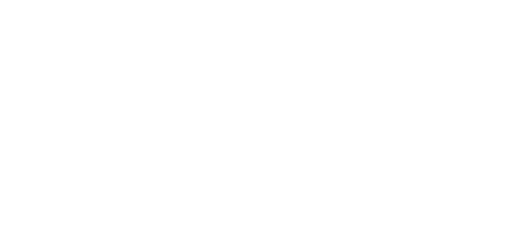
t = 0.00 s
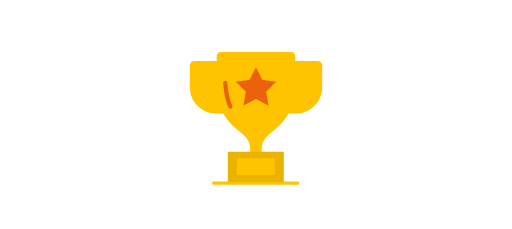
t = 0.18 s
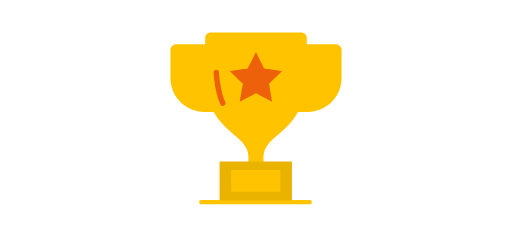
t = 0.33 s
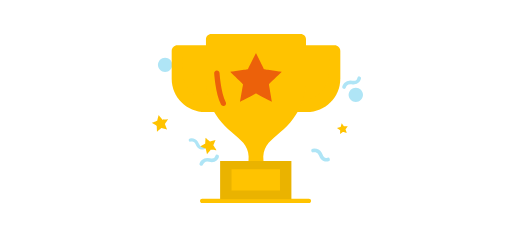
t = 0.50 s
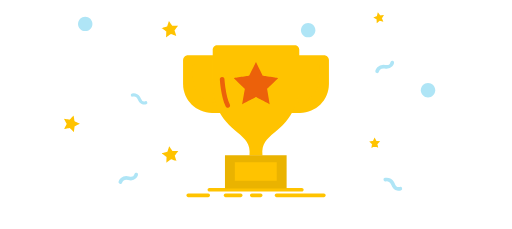
t = 0.67 s
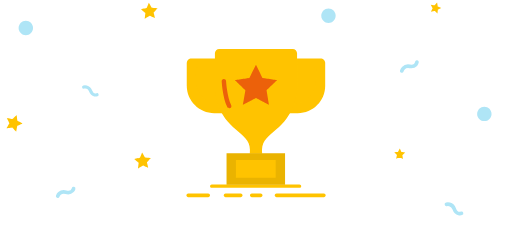
t = 0.83 s

The animated SVG that drew these frames (rendered in a browser with its animation timeline set to each time). Animation: 33 SMIL elements (animate=14,animateMotion=5,animateTransform=14); one cycle of 1.00 s, repeats indefinitely.

<svg fill="none" height="100%" width="100%" viewBox="0 0 846 379" xmlns:xlink="http://www.w3.org/1999/xlink" xmlns="http://www.w3.org/2000/svg"><defs><clipPath id="i0"><rect height="24" width="339" y="0" x="0" /></clipPath><g id="i1"><g transform="matrix(1,0,0,1,155.227,8.056)" id="i2"><g id="i3" transform="matrix(0.871,0,0,0.871,0,0)"><path fill="#ffc300" d="M0,5C0,2.24,2.28,0,5.09,0C5.09,0,28.91,0,28.91,0C31.72,0,34,2.24,34,5C34,5,34,5,34,5C34,7.76,31.72,10,28.91,10C28.91,10,5.09,10,5.09,10C2.28,10,0,7.76,0,5C0,5,0,5,0,5Z" /></g></g><g transform="matrix(1,0,0,1,213.588,8.056)" id="i2"><g id="i3" transform="matrix(0.871,0,0,0.871,0,0)"><path fill="#ffc300" d="M0,5C0,2.24,2.25,0,5.04,0C5.04,0,132.96,0,132.96,0C135.75,0,138,2.24,138,5C138,5,138,5,138,5C138,7.76,135.75,10,132.96,10C132.96,10,5.04,10,5.04,10C2.25,10,0,7.76,0,5C0,5,0,5,0,5Z" /></g></g><g transform="matrix(1,0,0,1,5.4,8.056)" id="i2"><g id="i3" transform="matrix(0.871,0,0,0.871,0,0)"><path fill="#ffc300" d="M0,5C0,2.24,2.26,0,5.04,0C5.04,0,58.96,0,58.96,0C61.74,0,64,2.24,64,5C64,5,64,5,64,5C64,7.76,61.74,10,58.96,10C58.96,10,5.04,10,5.04,10C2.26,10,0,7.76,0,5C0,5,0,5,0,5Z" /></g></g><g transform="matrix(1,0,0,1,93.379,8.056)" id="i2"><g id="i3" transform="matrix(0.871,0,0,0.871,0,0)"><path fill="#ffc300" d="M0,5C0,2.24,2.28,0,5.09,0C5.09,0,45.91,0,45.91,0C48.72,0,51,2.24,51,5C51,5,51,5,51,5C51,7.76,48.72,10,45.91,10C45.91,10,5.09,10,5.09,10C2.28,10,0,7.76,0,5C0,5,0,5,0,5Z" /></g></g></g><clipPath id="i4"><rect height="352" width="356" y="0" x="0" /></clipPath><g id="i5"><g transform="matrix(0.935,0,0,0.935,5.467,2.999)" id="i6"><g id="i7" transform="matrix(1,0,0,1,320.5,98)"><g id="i3" fill="#ffc300"><path fill-rule="evenodd" d="M-320.5,-98C-320.5,-98,48.5,-98,48.5,-98C48.5,-98,48.5,272,48.5,272C48.5,272,-320.5,272,-320.5,272C-320.5,272,-320.5,-98,-320.5,-98ZM-320.5,272C-320.5,272,48.5,272,48.5,272C48.5,272,48.5,-98,48.5,-98C48.5,-98,-320.5,-98,-320.5,-98C-320.5,-98,-320.5,272,-320.5,272Z" /></g><path d="M36.037,-73C36.037,-73,-31.288,-73,-31.288,-73C-31.288,-73,-48.5,73,-48.5,73C-48.5,73,-24.674,73,-24.674,73C15.739,73,48.5,40.315,48.5,-0.002C48.5,-0.002,48.5,-60.568,48.5,-60.568C48.5,-67.432,42.92,-73,36.037,-73Z" fill="#ffc300" /><path d="M25.862,-43.648C25.862,-43.648,23.652,-8.174,23.652,-8.174C22.083,17.019,4.705,38.465,-19.66,45.276C-19.66,45.276,-37.271,50.198,-37.271,50.198C-37.271,50.198,-31.067,-50.25,-31.067,-50.25C-31.067,-50.25,19.642,-50.25,19.642,-50.25C23.084,-50.25,25.874,-47.466,25.874,-44.032C25.874,-44.032,25.862,-43.648,25.862,-43.648Z" fill="#ffc300" /></g><g id="i8" transform="matrix(1,0,0,1,48.5,98)"><g id="i3" fill="#ffc300"><path fill-rule="evenodd" d="M-48.5,-98C-48.5,-98,320.5,-98,320.5,-98C320.5,-98,320.5,272,320.5,272C320.5,272,-48.5,272,-48.5,272C-48.5,272,-48.5,-98,-48.5,-98ZM-48.5,272C-48.5,272,320.5,272,320.5,272C320.5,272,320.5,-98,320.5,-98C320.5,-98,-48.5,-98,-48.5,-98C-48.5,-98,-48.5,272,-48.5,272Z" /></g><path d="M31.288,-73C31.288,-73,-36.037,-73,-36.037,-73C-42.92,-73,-48.5,-67.433,-48.5,-60.569C-48.5,-60.569,-48.5,-0.003,-48.5,-0.003C-48.5,40.314,-15.739,73,24.674,73C24.674,73,48.5,73,48.5,73C48.5,73,31.288,-73,31.288,-73Z" fill="#ffc300" /><path d="M19.66,45.275C-4.705,38.464,-22.083,17.019,-23.653,-8.175C-23.653,-8.175,-25.862,-43.649,-25.862,-43.649C-25.862,-43.649,-25.874,-44.033,-25.874,-44.033C-25.874,-47.467,-23.084,-50.25,-19.643,-50.25C-19.643,-50.25,31.067,-50.25,31.067,-50.25C31.067,-50.25,37.271,50.197,37.271,50.197C37.271,50.197,19.66,45.275,19.66,45.275Z" fill="#ffc300" /></g><g id="i9" transform="matrix(1,0,0,1,183.5,365.5)"><g id="i3" fill="#ffc300"><path fill-rule="evenodd" d="M-183.5,-365.5C-183.5,-365.5,185.5,-365.5,185.5,-365.5C185.5,-365.5,185.5,4.5,185.5,4.5C185.5,4.5,-183.5,4.5,-183.5,4.5C-183.5,4.5,-183.5,-365.5,-183.5,-365.5ZM-183.5,4.5C-183.5,4.5,185.5,4.5,185.5,4.5C185.5,4.5,185.5,-365.5,185.5,-365.5C185.5,-365.5,-183.5,-365.5,-183.5,-365.5C-183.5,-365.5,-183.5,4.5,-183.5,4.5Z" /></g><path d="M-121.5,0C-121.5,-2.485,-119.42,-4.5,-116.853,-4.5C-116.853,-4.5,116.853,-4.5,116.853,-4.5C119.419,-4.5,121.5,-2.485,121.5,0C121.5,2.485,119.419,4.5,116.853,4.5C116.853,4.5,-116.853,4.5,-116.853,4.5C-119.42,4.5,-121.5,2.485,-121.5,0Z" fill="#ffc300" /></g><g id="i10" transform="matrix(1,0,0,1,184.5,139.5)"><g id="i3" fill="#ffc300"><path fill-rule="evenodd" d="M-184.5,-139.5C-184.5,-139.5,184.5,-139.5,184.5,-139.5C184.5,-139.5,184.5,230.5,184.5,230.5C184.5,230.5,-184.5,230.5,-184.5,230.5C-184.5,230.5,-184.5,-139.5,-184.5,-139.5ZM-184.5,230.5C-184.5,230.5,184.5,230.5,184.5,230.5C184.5,230.5,184.5,-139.5,184.5,-139.5C184.5,-139.5,-184.5,-139.5,-184.5,-139.5C-184.5,-139.5,-184.5,230.5,-184.5,230.5Z" /></g><path d="M-97.91,-139.5C-97.91,-139.5,-0.35,-139.5,-0.35,-139.5C-0.35,-139.5,0.351,-139.5,0.351,-139.5C0.351,-139.5,97.909,-139.5,97.909,-139.5C104.311,-139.5,109.5,-134.311,109.5,-127.911C109.5,-127.911,109.5,-30.708,109.5,-30.708C109.5,-30.708,109.5,14.399,75.457,53.896C65.571,65.362,55.635,73.778,46.789,81.267C27.455,97.636,13.342,109.582,16.41,139.365C16.41,139.365,0.351,139.5,0.351,139.5C0.351,139.5,-0.35,139.5,-0.35,139.5C-0.35,139.5,-16.41,139.365,-16.41,139.365C-13.341,109.582,-27.454,97.636,-46.789,81.267C-55.634,73.778,-65.571,65.362,-75.457,53.896C-109.5,14.399,-109.5,-30.708,-109.5,-30.708C-109.5,-30.708,-109.5,-127.911,-109.5,-127.911C-109.5,-134.311,-104.311,-139.5,-97.91,-139.5Z" fill="#ffc300" /></g><g id="i11" transform="matrix(1,0,0,1,184,320)"><g id="i3" fill="#eab300"><path fill-rule="evenodd" d="M-184,-320C-184,-320,185,-320,185,-320C185,-320,185,50,185,50C185,50,-184,50,-184,50C-184,50,-184,-320,-184,-320ZM-184,50C-184,50,185,50,185,50C185,50,185,-320,185,-320C185,-320,-184,-320,-184,-320C-184,-320,-184,50,-184,50Z" /></g><path d="M-78,-42C-78,-42,78,-42,78,-42C78,-42,78,42,78,42C78,42,-78,42,-78,42C-78,42,-78,-42,-78,-42Z" fill="#eab300" /></g><g id="i12" transform="matrix(1,0,0,1,184,319.5)"><g id="i3" fill="#ffc300"><path fill-rule="evenodd" d="M-184,-319.5C-184,-319.5,185,-319.5,185,-319.5C185,-319.5,185,50.5,185,50.5C185,50.5,-184,50.5,-184,50.5C-184,50.5,-184,-319.5,-184,-319.5ZM-184,50.5C-184,50.5,185,50.5,185,50.5C185,50.5,185,-319.5,185,-319.5C185,-319.5,-184,-319.5,-184,-319.5C-184,-319.5,-184,50.5,-184,50.5Z" /></g><path d="M-53,-23.5C-53,-23.5,53,-23.5,53,-23.5C53,-23.5,53,23.5,53,23.5C53,23.5,-53,23.5,-53,23.5C-53,23.5,-53,-23.5,-53,-23.5Z" fill="#ffc300" /></g><g id="i13" transform="matrix(1,0,0,1,184.5,95.5)"><g id="i3" fill="#ec610a"><path fill-rule="evenodd" d="M-184.5,-95.5C-184.5,-95.5,184.5,-95.5,184.5,-95.5C184.5,-95.5,184.5,274.5,184.5,274.5C184.5,274.5,-184.5,274.5,-184.5,274.5C-184.5,274.5,-184.5,-95.5,-184.5,-95.5ZM-184.5,274.5C-184.5,274.5,184.5,274.5,184.5,274.5C184.5,274.5,184.5,-95.5,184.5,-95.5C184.5,-95.5,-184.5,-95.5,-184.5,-95.5C-184.5,-95.5,-184.5,274.5,-184.5,274.5Z" /></g><path d="M0,35.222C0,35.222,-34.919,53.5,-34.919,53.5C-34.919,53.5,-28.25,14.787,-28.25,14.787C-28.25,14.787,-56.5,-12.63,-56.5,-12.63C-56.5,-12.63,-17.459,-18.278,-17.459,-18.278C-17.459,-18.278,0,-53.5,0,-53.5C0,-53.5,17.46,-18.278,17.46,-18.278C17.46,-18.278,56.5,-12.63,56.5,-12.63C56.5,-12.63,28.25,14.787,28.25,14.787C28.25,14.787,34.919,53.5,34.919,53.5C34.919,53.5,0,35.222,0,35.222Z" fill="#ec610a" /></g><g id="i3" transform="matrix(1,0,0,1,106.327,119.32)"><g id="i3" fill="#ec610a"><path fill-rule="evenodd" d="M-106.327,-119.32C-106.327,-119.32,262.673,-119.32,262.673,-119.32C262.673,-119.32,262.673,250.68,262.673,250.68C262.673,250.68,-106.327,250.68,-106.327,250.68C-106.327,250.68,-106.327,-119.32,-106.327,-119.32ZM-106.327,250.68C-106.327,250.68,262.673,250.68,262.673,250.68C262.673,250.68,262.673,-119.32,262.673,-119.32C262.673,-119.32,-106.327,-119.32,-106.327,-119.32C-106.327,-119.32,-106.327,250.68,-106.327,250.68Z" /></g><path d="M-7.788,-39.311C-4.549,-39.494,-1.772,-37.063,-1.586,-33.884C-1.586,-33.884,-1.584,-33.862,-1.584,-33.862C-1.584,-33.862,-1.579,-33.78,-1.579,-33.78C-1.579,-33.78,-1.557,-33.435,-1.557,-33.435C-1.537,-33.127,-1.504,-32.665,-1.46,-32.066C-1.37,-30.868,-1.228,-29.122,-1.021,-26.949C-0.607,-22.6,0.065,-16.566,1.094,-9.832C3.182,3.828,6.645,19.669,12.057,30.34C13.503,33.192,12.319,36.655,9.415,38.075C6.51,39.494,2.983,38.333,1.538,35.482C-4.754,23.074,-8.417,5.683,-10.526,-8.119C-11.596,-15.115,-12.292,-21.369,-12.721,-25.876C-12.935,-28.131,-13.083,-29.955,-13.179,-31.219C-13.226,-31.852,-13.26,-32.346,-13.283,-32.684C-13.283,-32.684,-13.308,-33.074,-13.308,-33.074C-13.308,-33.074,-13.314,-33.178,-13.314,-33.178C-13.314,-33.178,-13.316,-33.216,-13.316,-33.216C-13.316,-33.217,-13.317,-33.221,-7.451,-33.552C-7.451,-33.552,-13.316,-33.22,-13.316,-33.22C-13.502,-36.4,-11.028,-39.128,-7.788,-39.311Z" fill="#ec610a" /></g></g></g></defs><g visibility="hidden" id="i14"><animate repeatCount="indefinite" begin="0s" calcMode="discrete" dur="1.001s" values="hidden; visible; visible; visible" keyTimes="0; 0.433; 0.999999; 1" attributeName="visibility" /><g transform="translate(282.083,133.184)"><animateMotion repeatCount="indefinite" dur="1.001s" begin="0s" calcMode="spline" keyTimes="0; 0.466667; 0.866666; 1" keySplines="0 0 1 1; 0.167 0.167 0.667 1; 0 0 1 1" keyPoints="0; 0; 1; 1" path="M0 0 C-19.667 -101.167 -202.333 -107.833 -244 -85" fill="freeze" /><g transform="scale(1,1) translate(-11.917,-11.908)"><g id="i3" transform="matrix(1.704,0,0,1.704,0,0)"><path fill="#afe5f6" d="M6.99,13.98C10.86,13.98,13.99,10.85,13.99,6.99C13.99,3.13,10.86,0,6.99,0C3.13,0,0,3.13,0,6.99C0,10.85,3.13,13.98,6.99,13.98Z" /></g></g></g></g><g visibility="hidden" id="i14"><animate repeatCount="indefinite" begin="0s" calcMode="discrete" dur="1.001s" values="hidden; visible; visible; visible" keyTimes="0; 0.433; 0.999999; 1" attributeName="visibility" /><g transform="translate(573.053,172.327)"><animateMotion repeatCount="indefinite" dur="1.001s" begin="0s" calcMode="spline" keyTimes="0; 0.466667; 0.966667; 1" keySplines="0 0 1 1; 0.167 0.167 0.667 1; 0 0 1 1" keyPoints="0; 0; 1; 1" path="M0 0 C56.167 -75.333 200.833 -1.667 259 34" fill="freeze" /><g transform="scale(1,1) translate(-11.917,-11.908)"><g id="i3" transform="matrix(1.704,0,0,1.704,0,0)"><path fill="#afe5f6" d="M6.99,13.98C10.86,13.98,13.99,10.85,13.99,6.99C13.99,3.13,10.86,0,6.99,0C3.13,0,0,3.13,0,6.99C0,10.85,3.13,13.98,6.99,13.98Z" /></g></g></g></g><g visibility="hidden" id="i14"><animate repeatCount="indefinite" begin="0s" calcMode="discrete" dur="1.001s" values="hidden; visible; visible; visible" keyTimes="0; 0.433; 0.999999; 1" attributeName="visibility" /><g transform="translate(454.402,88.886)"><animateTransform repeatCount="indefinite" type="translate" attributeName="transform" dur="1.001s" begin="0s" calcMode="spline" values="454.402 88.886; 454.402 88.886; 547.402 22.886; 547.402 22.886" keyTimes="0; 0.466667; 0.9; 1" keySplines="0 0 1 1; 0.167 0.167 0.667 1; 0 0 1 1" fill="freeze" /><g transform="scale(1,1) translate(-11.917,-11.908)"><g id="i3" transform="matrix(1.704,0,0,1.704,0,0)"><path fill="#afe5f6" d="M6.99,13.98C10.86,13.98,13.99,10.85,13.99,6.99C13.99,3.13,10.86,0,6.99,0C3.13,0,0,3.13,0,6.99C0,10.85,3.13,13.98,6.99,13.98Z" /></g></g></g></g><g visibility="hidden" id="i15"><animate repeatCount="indefinite" begin="0s" calcMode="discrete" dur="1.001s" values="hidden; visible; visible; visible" keyTimes="0; 0.433; 0.999999; 1" attributeName="visibility" /><g transform="translate(509.208,248.259)"><animateTransform repeatCount="indefinite" type="translate" attributeName="transform" dur="1.001s" begin="0s" calcMode="spline" values="509.208 248.259; 509.208 248.259; 799.208 365.259; 799.208 365.259" keyTimes="0; 0.466667; 1; 1" keySplines="0 0 1 1; 0.167 0.167 0.667 1; 0 0 1 1" fill="freeze" /><g transform="scale(1,1) translate(-12.411,-7.722)"><g id="i3" transform="matrix(1.704,0,0,1.704,0,0)"><path stroke-linejoin="round" stroke-linecap="round" stroke-width="3.6" stroke="#afe5f6" d="M0,0.13C0,0.13,5.53,-1.22,7.56,4.65C9.59,10.52,14.57,8.85,14.57,8.85" /></g></g></g></g><g visibility="hidden" id="i15"><animate repeatCount="indefinite" begin="0s" calcMode="discrete" dur="1.001s" values="hidden; visible; visible; visible" keyTimes="0; 0.433; 0.999999; 1" attributeName="visibility" /><g transform="translate(576.692,147.162)"><animateMotion repeatCount="indefinite" dur="1.001s" begin="0s" calcMode="spline" keyTimes="0; 0.466667; 0.866666; 1" keySplines="0 0 1 1; 0.167 0.167 0.667 1; 0 0 1 1" keyPoints="0; 0; 1; 1" path="M0 0 C9 -27.167 31 -39.833 102 -37" fill="freeze" /><g transform="scale(1,1) translate(-12.521,-7.232)"><g id="i3" transform="matrix(1.704,0,0,1.704,0,0)"><path stroke-linejoin="round" stroke-linecap="round" stroke-width="3.6" stroke="#afe5f6" d="M0,8.49C0,8.49,1.51,3,7.62,4.09C13.74,5.17,14.7,0,14.7,0" /></g></g></g></g><g visibility="hidden" id="i15"><animate repeatCount="indefinite" begin="0s" calcMode="discrete" dur="1.001s" values="hidden; visible; visible; visible" keyTimes="0; 0.433; 0.999999; 1" attributeName="visibility" /><g transform="translate(369.075,259.888)"><animateTransform repeatCount="indefinite" type="translate" attributeName="transform" dur="1.001s" begin="0s" calcMode="spline" values="369.075 259.888; 369.075 259.888; 83.075 323.888; 83.075 323.888" keyTimes="0; 0.466667; 0.933334; 1" keySplines="0 0 1 1; 0.167 0.167 0.667 1; 0 0 1 1" fill="freeze" /><g transform="rotate(20) scale(1,1) translate(-10.235,-10.221)"><g id="i3" transform="matrix(1.704,0,0,1.704,0,0)"><path stroke-linejoin="round" stroke-linecap="round" stroke-width="3.6" stroke="#afe5f6" d="M0,12C0,12,0.04,6.32,6.23,5.78C12.42,5.24,12.01,0,12.01,0" /></g></g></g></g><g visibility="hidden" id="i15"><animate repeatCount="indefinite" begin="0s" calcMode="discrete" dur="1.001s" values="hidden; visible; visible; visible" keyTimes="0; 0.433; 0.999999; 1" attributeName="visibility" /><g transform="translate(331.332,260.193)"><animateMotion repeatCount="indefinite" dur="1.001s" begin="0s" calcMode="spline" keyTimes="0; 0.466667; 0.866666; 1" keySplines="0 0 1 1; 0.167 0.167 0.667 1; 0 0 1 1" keyPoints="0; 0; 1; 1" path="M0 0 C-15 -87.333 -111 -103.667 -186 -110" fill="freeze" /><g transform="scale(0.881,0.881) translate(-12.521,-7.58)"><g id="i3" transform="matrix(1.704,0,0,1.704,0,0)"><path stroke-linejoin="round" stroke-linecap="round" stroke-width="3.6" stroke="#afe5f6" d="M0,0.16C0,0.16,5.5,-1.28,7.63,4.56C9.75,10.4,14.7,8.65,14.7,8.65" /></g></g></g></g><g visibility="hidden" id="i16"><animate repeatCount="indefinite" begin="0s" calcMode="discrete" dur="1.001s" values="hidden; visible; visible; visible" keyTimes="0; 0.433; 0.999999; 1" attributeName="visibility" /><g transform="translate(355.756,239.264)"><animateTransform repeatCount="indefinite" type="translate" attributeName="transform" dur="1.001s" begin="0s" calcMode="spline" values="355.756 239.264; 355.756 239.264; 228.756 267.264; 228.756 267.264" keyTimes="0; 0.466667; 0.9; 1" keySplines="0 0 1 1; 0.167 0.167 0.667 1; 0 0 1 1" fill="freeze" /><g transform="rotate(165.304)"><animateTransform repeatCount="indefinite" type="rotate" attributeName="transform" dur="1.001s" begin="0s" calcMode="spline" values="0; 1980; 0; 0" keyTimes="0; 0.466666; 0.9; 1" keySplines="0.167 0.167 0.667 1; 0.167 0.167 0.667 1; 0 0 1 1" fill="freeze" /><g transform="scale(1,1) translate(-13.595,-13.578)"><g id="i3" transform="matrix(1.704,0,0,1.704,0,0)"><path fill="#ffc300" d="M5.39,10.56C5.39,10.56,0,8.89,0,8.89C0,8.89,4.61,5.63,4.61,5.63C4.61,5.63,4.53,0,4.53,0C4.53,0,9.05,3.37,9.05,3.37C9.05,3.37,14.39,1.56,14.39,1.56C14.39,1.56,12.58,6.9,12.58,6.9C12.58,6.9,15.96,11.41,15.96,11.41C15.96,11.41,10.32,11.34,10.32,11.34C10.32,11.34,7.06,15.94,7.06,15.94C7.06,15.94,5.39,10.56,5.39,10.56Z" /></g></g></g></g></g><g visibility="hidden" id="i16"><animate repeatCount="indefinite" begin="0s" calcMode="discrete" dur="1.001s" values="hidden; visible; visible; visible" keyTimes="0; 0.433; 0.999999; 1" attributeName="visibility" /><g transform="translate(290.848,204.01)"><animateTransform repeatCount="indefinite" type="translate" attributeName="transform" dur="1.001s" begin="0s" calcMode="spline" values="290.848 204.01; 290.848 204.01; 16.848 204.01; 16.848 204.01" keyTimes="0; 0.466667; 0.866666; 1" keySplines="0 0 1 1; 0.167 0.167 0.667 1; 0 0 1 1" fill="freeze" /><g transform="rotate(165.304)"><animateTransform repeatCount="indefinite" type="rotate" attributeName="transform" dur="1.001s" begin="0s" calcMode="spline" values="0; 1980; 10; 10" keyTimes="0; 0.466667; 0.866666; 1" keySplines="0.167 0.167 0.667 1; 0.167 0 0.667 1; 0 0 1 1" fill="freeze" /><g transform="scale(1,1) translate(-13.595,-13.578)"><g id="i3" transform="matrix(1.704,0,0,1.704,0,0)"><path fill="#ffc300" d="M5.39,10.56C5.39,10.56,0,8.89,0,8.89C0,8.89,4.6,5.63,4.6,5.63C4.6,5.63,4.53,0,4.53,0C4.53,0,9.05,3.37,9.05,3.37C9.05,3.37,14.39,1.56,14.39,1.56C14.39,1.56,12.58,6.9,12.58,6.9C12.58,6.9,15.96,11.41,15.96,11.41C15.96,11.41,10.32,11.34,10.32,11.34C10.32,11.34,7.06,15.94,7.06,15.94C7.06,15.94,5.39,10.56,5.39,10.56Z" /></g></g></g></g></g><g visibility="hidden" id="i16"><animate repeatCount="indefinite" begin="0s" calcMode="discrete" dur="1.001s" values="hidden; visible; visible; visible" keyTimes="0; 0.433; 0.999999; 1" attributeName="visibility" /><g transform="translate(556.86,209.334)"><animateTransform repeatCount="indefinite" type="translate" attributeName="transform" dur="1.001s" begin="0s" calcMode="spline" values="556.86 209.334; 556.86 209.334; 670.86 259.334; 670.86 259.334" keyTimes="0; 0.466667; 0.933334; 1" keySplines="0 0 1 1; 0.167 0.167 0.667 1; 0 0 1 1" fill="freeze" /><g transform="rotate(165.304)"><animateTransform repeatCount="indefinite" type="rotate" attributeName="transform" dur="1.001s" begin="0s" calcMode="spline" values="0; 1980; 0; 0" keyTimes="0; 0.466667; 0.933334; 1" keySplines="0.167 0.167 0.667 1; 0.167 0.167 0.667 1; 0 0 1 1" fill="freeze" /><g transform="scale(1,1) translate(-3.518,-3.518)"><g id="i3" transform="matrix(1.704,0,0,1.704,0,0)"><path stroke-width="3" stroke="#ffc300" d="M2.67,2.94C2.67,2.94,1.83,4.13,1.83,4.13C1.83,4.13,1.39,2.73,1.39,2.73C1.39,2.73,0,2.3,0,2.3C0,2.3,1.19,1.46,1.19,1.46C1.19,1.46,1.17,0,1.17,0C1.17,0,2.34,0.87,2.34,0.87C2.34,0.87,3.73,0.4,3.73,0.4C3.73,0.4,3.26,1.79,3.26,1.79C3.26,1.79,4.13,2.95,4.13,2.95C4.13,2.95,2.67,2.94,2.67,2.94Z" /></g></g></g></g></g><g visibility="hidden" id="i16"><animate repeatCount="indefinite" begin="0s" calcMode="discrete" dur="1.001s" values="hidden; visible; visible; visible" keyTimes="0; 0.433; 0.999999; 1" attributeName="visibility" /><g transform="translate(519.733,101.622)"><animateMotion repeatCount="indefinite" dur="1.001s" begin="0s" calcMode="spline" keyTimes="0; 0.466667; 1; 1" keySplines="0 0 1 1; 0.167 0.167 0.667 1; 0 0 1 1" keyPoints="0; 0; 1; 1" path="M0 0 C16 -26.833 79.5 -91.667 246 -89" fill="freeze" /><g transform="rotate(1980)"><animateTransform repeatCount="indefinite" type="rotate" attributeName="transform" dur="1.001s" begin="0s" calcMode="spline" values="1980; 1980; 0; 0" keyTimes="0; 0.466667; 1; 1" keySplines="0 0 1 1; 0.167 0.167 0.667 1; 0 0 1 1" fill="freeze" /><g transform="scale(1,1) translate(-3.518,-3.518)"><g id="i3" transform="matrix(1.704,0,0,1.704,0,0)"><path stroke-width="3" stroke="#ffc300" d="M2.67,2.93C2.67,2.93,1.83,4.13,1.83,4.13C1.83,4.13,1.39,2.73,1.39,2.73C1.39,2.73,0,2.3,0,2.3C0,2.3,1.19,1.46,1.19,1.46C1.19,1.46,1.17,0,1.17,0C1.17,0,2.34,0.87,2.34,0.87C2.34,0.87,3.73,0.4,3.73,0.4C3.73,0.4,3.26,1.78,3.26,1.78C3.26,1.78,4.13,2.95,4.13,2.95C4.13,2.95,2.67,2.93,2.67,2.93Z" /></g></g></g></g></g><g visibility="hidden" id="i16"><animate repeatCount="indefinite" begin="0s" calcMode="discrete" dur="1.001s" values="hidden; visible; visible; visible" keyTimes="0; 0.433; 0.999999; 1" attributeName="visibility" /><g transform="translate(336.414,97.249)"><animateTransform repeatCount="indefinite" type="translate" attributeName="transform" dur="1.001s" begin="0s" calcMode="spline" values="336.414 97.249; 336.414 97.249; 241.414 14.249; 241.414 14.249" keyTimes="0; 0.466667; 0.9; 1" keySplines="0 0 1 1; 0.167 0.167 0.667 1; 0 0 1 1" fill="freeze" /><g transform="rotate(1980)"><animateTransform repeatCount="indefinite" type="rotate" attributeName="transform" dur="1.001s" begin="0s" calcMode="spline" values="1980; 1980; 0; 0" keyTimes="0; 0.466667; 0.9; 1" keySplines="0 0 1 1; 0.167 0.167 0.667 1; 0 0 1 1" fill="freeze" /><g transform="scale(1,1) translate(-13.595,-13.578)"><g id="i3" transform="matrix(1.704,0,0,1.704,0,0)"><path fill="#ffc300" d="M5.39,10.56C5.39,10.56,0,8.89,0,8.89C0,8.89,4.61,5.63,4.61,5.63C4.61,5.63,4.53,0,4.53,0C4.53,0,9.05,3.37,9.05,3.37C9.05,3.37,14.39,1.56,14.39,1.56C14.39,1.56,12.58,6.9,12.58,6.9C12.58,6.9,15.96,11.41,15.96,11.41C15.96,11.41,10.32,11.34,10.32,11.34C10.32,11.34,7.06,15.94,7.06,15.94C7.06,15.94,5.39,10.56,5.39,10.56Z" /></g></g></g></g></g><g visibility="hidden" id="i17"><animate repeatCount="indefinite" begin="0s" calcMode="discrete" dur="1.001s" values="hidden; visible; visible; visible" keyTimes="0; 0.4; 0.999999; 1" attributeName="visibility" /><g transform="translate(423,323)"><g transform="scale(0.2,0.2)"><animateTransform repeatCount="indefinite" type="scale" attributeName="transform" dur="1.001s" begin="0s" calcMode="spline" values="0.2 0.2; 0.2 0.2; 0.702 0.702; 0.702 0.702" keyTimes="0; 0.499999; 0.666667; 1" keySplines="0 0 1 1; 0.347 0.188 0.713 1; 0 0 1 1" fill="freeze" /><g transform="translate(-169.5,-12)"><g clip-path="url(#i0)"><g transform="matrix(1,0,0,1,155.227,8.056)"><g transform="matrix(0.871,0,0,0.871,0,0)"><path fill="#ffc300" d="M0,5C0,2.24,2.28,0,5.09,0C5.09,0,28.91,0,28.91,0C31.72,0,34,2.24,34,5C34,5,34,5,34,5C34,7.76,31.72,10,28.91,10C28.91,10,5.09,10,5.09,10C2.28,10,0,7.76,0,5C0,5,0,5,0,5Z" /></g></g><g transform="matrix(1,0,0,1,213.588,8.056)"><g transform="matrix(0.871,0,0,0.871,0,0)"><path fill="#ffc300" d="M0,5C0,2.24,2.25,0,5.04,0C5.04,0,132.96,0,132.96,0C135.75,0,138,2.24,138,5C138,5,138,5,138,5C138,7.76,135.75,10,132.96,10C132.96,10,5.04,10,5.04,10C2.25,10,0,7.76,0,5C0,5,0,5,0,5Z" /></g></g><g transform="matrix(1,0,0,1,5.4,8.056)"><g transform="matrix(0.871,0,0,0.871,0,0)"><path fill="#ffc300" d="M0,5C0,2.24,2.26,0,5.04,0C5.04,0,58.96,0,58.96,0C61.74,0,64,2.24,64,5C64,5,64,5,64,5C64,7.76,61.74,10,58.96,10C58.96,10,5.04,10,5.04,10C2.26,10,0,7.76,0,5C0,5,0,5,0,5Z" /></g></g><g transform="matrix(1,0,0,1,93.379,8.056)"><g transform="matrix(0.871,0,0,0.871,0,0)"><path fill="#ffc300" d="M0,5C0,2.24,2.28,0,5.09,0C5.09,0,45.91,0,45.91,0C48.72,0,51,2.24,51,5C51,5,51,5,51,5C51,7.76,48.72,10,45.91,10C45.91,10,5.09,10,5.09,10C2.28,10,0,7.76,0,5C0,5,0,5,0,5Z" /></g></g></g></g></g></g></g><g visibility="hidden" id="i18"><animate repeatCount="indefinite" begin="0s" calcMode="discrete" dur="1.001s" values="hidden; visible; visible; visible" keyTimes="0; 0.067; 0.999999; 1" attributeName="visibility" /><g transform="translate(423,196)"><g transform="scale(0,0)"><animateTransform repeatCount="indefinite" type="scale" attributeName="transform" dur="1.001s" begin="0s" calcMode="spline" values="0 0; 0 0; 0.7 0.7; 0.85 0.85; 0.664 0.664; 0.664 0.664" keyTimes="0; 0.1; 0.2; 0.458; 0.720292; 1" keySplines="0 0 1 1; 0.1 0.367 0 0.664; 0.21 0.784 0.742 1; 0.693 1 0.652 0.583; 0 0 1 1" fill="freeze" /><g transform="translate(-178,-176)"><g clip-path="url(#i4)"><g transform="matrix(0.935,0,0,0.935,5.467,2.999)"><g transform="matrix(1,0,0,1,320.5,98)"><g fill="#ffc300"><path fill-rule="evenodd" d="M-320.5,-98C-320.5,-98,48.5,-98,48.5,-98C48.5,-98,48.5,272,48.5,272C48.5,272,-320.5,272,-320.5,272C-320.5,272,-320.5,-98,-320.5,-98ZM-320.5,272C-320.5,272,48.5,272,48.5,272C48.5,272,48.5,-98,48.5,-98C48.5,-98,-320.5,-98,-320.5,-98C-320.5,-98,-320.5,272,-320.5,272Z" /></g><path d="M36.037,-73C36.037,-73,-31.288,-73,-31.288,-73C-31.288,-73,-48.5,73,-48.5,73C-48.5,73,-24.674,73,-24.674,73C15.739,73,48.5,40.315,48.5,-0.002C48.5,-0.002,48.5,-60.568,48.5,-60.568C48.5,-67.432,42.92,-73,36.037,-73Z" fill="#ffc300" /><path d="M25.862,-43.648C25.862,-43.648,23.652,-8.174,23.652,-8.174C22.083,17.019,4.705,38.465,-19.66,45.276C-19.66,45.276,-37.271,50.198,-37.271,50.198C-37.271,50.198,-31.067,-50.25,-31.067,-50.25C-31.067,-50.25,19.642,-50.25,19.642,-50.25C23.084,-50.25,25.874,-47.466,25.874,-44.032C25.874,-44.032,25.862,-43.648,25.862,-43.648Z" fill="#ffc300" /></g><g transform="matrix(1,0,0,1,48.5,98)"><g fill="#ffc300"><path fill-rule="evenodd" d="M-48.5,-98C-48.5,-98,320.5,-98,320.5,-98C320.5,-98,320.5,272,320.5,272C320.5,272,-48.5,272,-48.5,272C-48.5,272,-48.5,-98,-48.5,-98ZM-48.5,272C-48.5,272,320.5,272,320.5,272C320.5,272,320.5,-98,320.5,-98C320.5,-98,-48.5,-98,-48.5,-98C-48.5,-98,-48.5,272,-48.5,272Z" /></g><path d="M31.288,-73C31.288,-73,-36.037,-73,-36.037,-73C-42.92,-73,-48.5,-67.433,-48.5,-60.569C-48.5,-60.569,-48.5,-0.003,-48.5,-0.003C-48.5,40.314,-15.739,73,24.674,73C24.674,73,48.5,73,48.5,73C48.5,73,31.288,-73,31.288,-73Z" fill="#ffc300" /><path d="M19.66,45.275C-4.705,38.464,-22.083,17.019,-23.653,-8.175C-23.653,-8.175,-25.862,-43.649,-25.862,-43.649C-25.862,-43.649,-25.874,-44.033,-25.874,-44.033C-25.874,-47.467,-23.084,-50.25,-19.643,-50.25C-19.643,-50.25,31.067,-50.25,31.067,-50.25C31.067,-50.25,37.271,50.197,37.271,50.197C37.271,50.197,19.66,45.275,19.66,45.275Z" fill="#ffc300" /></g><g transform="matrix(1,0,0,1,183.5,365.5)"><g fill="#ffc300"><path fill-rule="evenodd" d="M-183.5,-365.5C-183.5,-365.5,185.5,-365.5,185.5,-365.5C185.5,-365.5,185.5,4.5,185.5,4.5C185.5,4.5,-183.5,4.5,-183.5,4.5C-183.5,4.5,-183.5,-365.5,-183.5,-365.5ZM-183.5,4.5C-183.5,4.5,185.5,4.5,185.5,4.5C185.5,4.5,185.5,-365.5,185.5,-365.5C185.5,-365.5,-183.5,-365.5,-183.5,-365.5C-183.5,-365.5,-183.5,4.5,-183.5,4.5Z" /></g><path d="M-121.5,0C-121.5,-2.485,-119.42,-4.5,-116.853,-4.5C-116.853,-4.5,116.853,-4.5,116.853,-4.5C119.419,-4.5,121.5,-2.485,121.5,0C121.5,2.485,119.419,4.5,116.853,4.5C116.853,4.5,-116.853,4.5,-116.853,4.5C-119.42,4.5,-121.5,2.485,-121.5,0Z" fill="#ffc300" /></g><g transform="matrix(1,0,0,1,184.5,139.5)"><g fill="#ffc300"><path fill-rule="evenodd" d="M-184.5,-139.5C-184.5,-139.5,184.5,-139.5,184.5,-139.5C184.5,-139.5,184.5,230.5,184.5,230.5C184.5,230.5,-184.5,230.5,-184.5,230.5C-184.5,230.5,-184.5,-139.5,-184.5,-139.5ZM-184.5,230.5C-184.5,230.5,184.5,230.5,184.5,230.5C184.5,230.5,184.5,-139.5,184.5,-139.5C184.5,-139.5,-184.5,-139.5,-184.5,-139.5C-184.5,-139.5,-184.5,230.5,-184.5,230.5Z" /></g><path d="M-97.91,-139.5C-97.91,-139.5,-0.35,-139.5,-0.35,-139.5C-0.35,-139.5,0.351,-139.5,0.351,-139.5C0.351,-139.5,97.909,-139.5,97.909,-139.5C104.311,-139.5,109.5,-134.311,109.5,-127.911C109.5,-127.911,109.5,-30.708,109.5,-30.708C109.5,-30.708,109.5,14.399,75.457,53.896C65.571,65.362,55.635,73.778,46.789,81.267C27.455,97.636,13.342,109.582,16.41,139.365C16.41,139.365,0.351,139.5,0.351,139.5C0.351,139.5,-0.35,139.5,-0.35,139.5C-0.35,139.5,-16.41,139.365,-16.41,139.365C-13.341,109.582,-27.454,97.636,-46.789,81.267C-55.634,73.778,-65.571,65.362,-75.457,53.896C-109.5,14.399,-109.5,-30.708,-109.5,-30.708C-109.5,-30.708,-109.5,-127.911,-109.5,-127.911C-109.5,-134.311,-104.311,-139.5,-97.91,-139.5Z" fill="#ffc300" /></g><g transform="matrix(1,0,0,1,184,320)"><g fill="#eab300"><path fill-rule="evenodd" d="M-184,-320C-184,-320,185,-320,185,-320C185,-320,185,50,185,50C185,50,-184,50,-184,50C-184,50,-184,-320,-184,-320ZM-184,50C-184,50,185,50,185,50C185,50,185,-320,185,-320C185,-320,-184,-320,-184,-320C-184,-320,-184,50,-184,50Z" /></g><path d="M-78,-42C-78,-42,78,-42,78,-42C78,-42,78,42,78,42C78,42,-78,42,-78,42C-78,42,-78,-42,-78,-42Z" fill="#eab300" /></g><g transform="matrix(1,0,0,1,184,319.5)"><g fill="#ffc300"><path fill-rule="evenodd" d="M-184,-319.5C-184,-319.5,185,-319.5,185,-319.5C185,-319.5,185,50.5,185,50.5C185,50.5,-184,50.5,-184,50.5C-184,50.5,-184,-319.5,-184,-319.5ZM-184,50.5C-184,50.5,185,50.5,185,50.5C185,50.5,185,-319.5,185,-319.5C185,-319.5,-184,-319.5,-184,-319.5C-184,-319.5,-184,50.5,-184,50.5Z" /></g><path d="M-53,-23.5C-53,-23.5,53,-23.5,53,-23.5C53,-23.5,53,23.5,53,23.5C53,23.5,-53,23.5,-53,23.5C-53,23.5,-53,-23.5,-53,-23.5Z" fill="#ffc300" /></g><g transform="matrix(1,0,0,1,184.5,95.5)"><g fill="#ec610a"><path fill-rule="evenodd" d="M-184.5,-95.5C-184.5,-95.5,184.5,-95.5,184.5,-95.5C184.5,-95.5,184.5,274.5,184.5,274.5C184.5,274.5,-184.5,274.5,-184.5,274.5C-184.5,274.5,-184.5,-95.5,-184.5,-95.5ZM-184.5,274.5C-184.5,274.5,184.5,274.5,184.5,274.5C184.5,274.5,184.5,-95.5,184.5,-95.5C184.5,-95.5,-184.5,-95.5,-184.5,-95.5C-184.5,-95.5,-184.5,274.5,-184.5,274.5Z" /></g><path d="M0,35.222C0,35.222,-34.919,53.5,-34.919,53.5C-34.919,53.5,-28.25,14.787,-28.25,14.787C-28.25,14.787,-56.5,-12.63,-56.5,-12.63C-56.5,-12.63,-17.459,-18.278,-17.459,-18.278C-17.459,-18.278,0,-53.5,0,-53.5C0,-53.5,17.46,-18.278,17.46,-18.278C17.46,-18.278,56.5,-12.63,56.5,-12.63C56.5,-12.63,28.25,14.787,28.25,14.787C28.25,14.787,34.919,53.5,34.919,53.5C34.919,53.5,0,35.222,0,35.222Z" fill="#ec610a" /></g><g transform="matrix(1,0,0,1,106.327,119.32)"><g fill="#ec610a"><path fill-rule="evenodd" d="M-106.327,-119.32C-106.327,-119.32,262.673,-119.32,262.673,-119.32C262.673,-119.32,262.673,250.68,262.673,250.68C262.673,250.68,-106.327,250.68,-106.327,250.68C-106.327,250.68,-106.327,-119.32,-106.327,-119.32ZM-106.327,250.68C-106.327,250.68,262.673,250.68,262.673,250.68C262.673,250.68,262.673,-119.32,262.673,-119.32C262.673,-119.32,-106.327,-119.32,-106.327,-119.32C-106.327,-119.32,-106.327,250.68,-106.327,250.68Z" /></g><path d="M-7.788,-39.311C-4.549,-39.494,-1.772,-37.063,-1.586,-33.884C-1.586,-33.884,-1.584,-33.862,-1.584,-33.862C-1.584,-33.862,-1.579,-33.78,-1.579,-33.78C-1.579,-33.78,-1.557,-33.435,-1.557,-33.435C-1.537,-33.127,-1.504,-32.665,-1.46,-32.066C-1.37,-30.868,-1.228,-29.122,-1.021,-26.949C-0.607,-22.6,0.065,-16.566,1.094,-9.832C3.182,3.828,6.645,19.669,12.057,30.34C13.503,33.192,12.319,36.655,9.415,38.075C6.51,39.494,2.983,38.333,1.538,35.482C-4.754,23.074,-8.417,5.683,-10.526,-8.119C-11.596,-15.115,-12.292,-21.369,-12.721,-25.876C-12.935,-28.131,-13.083,-29.955,-13.179,-31.219C-13.226,-31.852,-13.26,-32.346,-13.283,-32.684C-13.283,-32.684,-13.308,-33.074,-13.308,-33.074C-13.308,-33.074,-13.314,-33.178,-13.314,-33.178C-13.314,-33.178,-13.316,-33.216,-13.316,-33.216C-13.316,-33.217,-13.317,-33.221,-7.451,-33.552C-7.451,-33.552,-13.316,-33.22,-13.316,-33.22C-13.502,-36.4,-11.028,-39.128,-7.788,-39.311Z" fill="#ec610a" /></g></g></g></g></g></g></g></svg>
